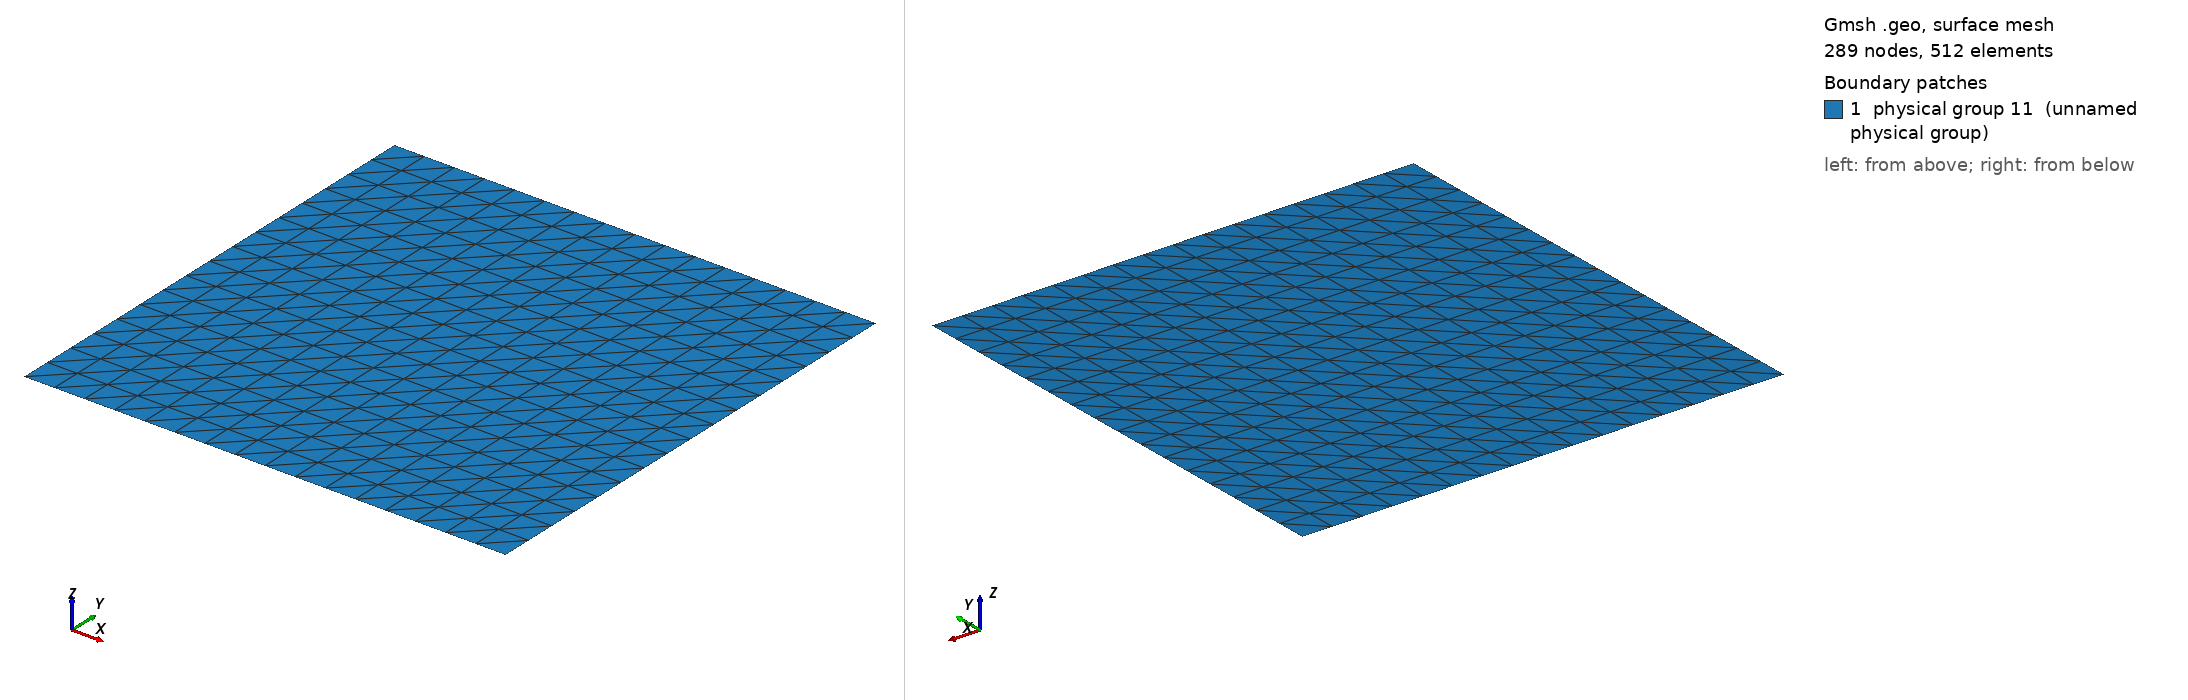

Gmsh geometry script, surface-meshed: 289 nodes, 512 surface elements. Boundary patches (legend numbers): 1 physical group 11 (unnamed physical group). Left view from above one corner, right view from below the opposite corner. Legend entries are the model's physical surfaces. The drawing asked Gmsh for element sizes between 1% and 20% of the model's largest extent; the script's own settings can give other sizes.

=== MMS_B_structured.geo (drawn) ===
Point(1) = {0.0,0.0,0};
Extrude {3.1415926535897931, 0, 0} {
  Point{1}; Layers{16};
}
Extrude {0, 3.1415926535897931, 0} {
  Line{1}; Layers{16};
}
Physical Line(7) = {1};
Physical Line(8) = {4};
Physical Line(9) = {2};
Physical Line(10) = {3};
Physical Surface(11) = {5};
